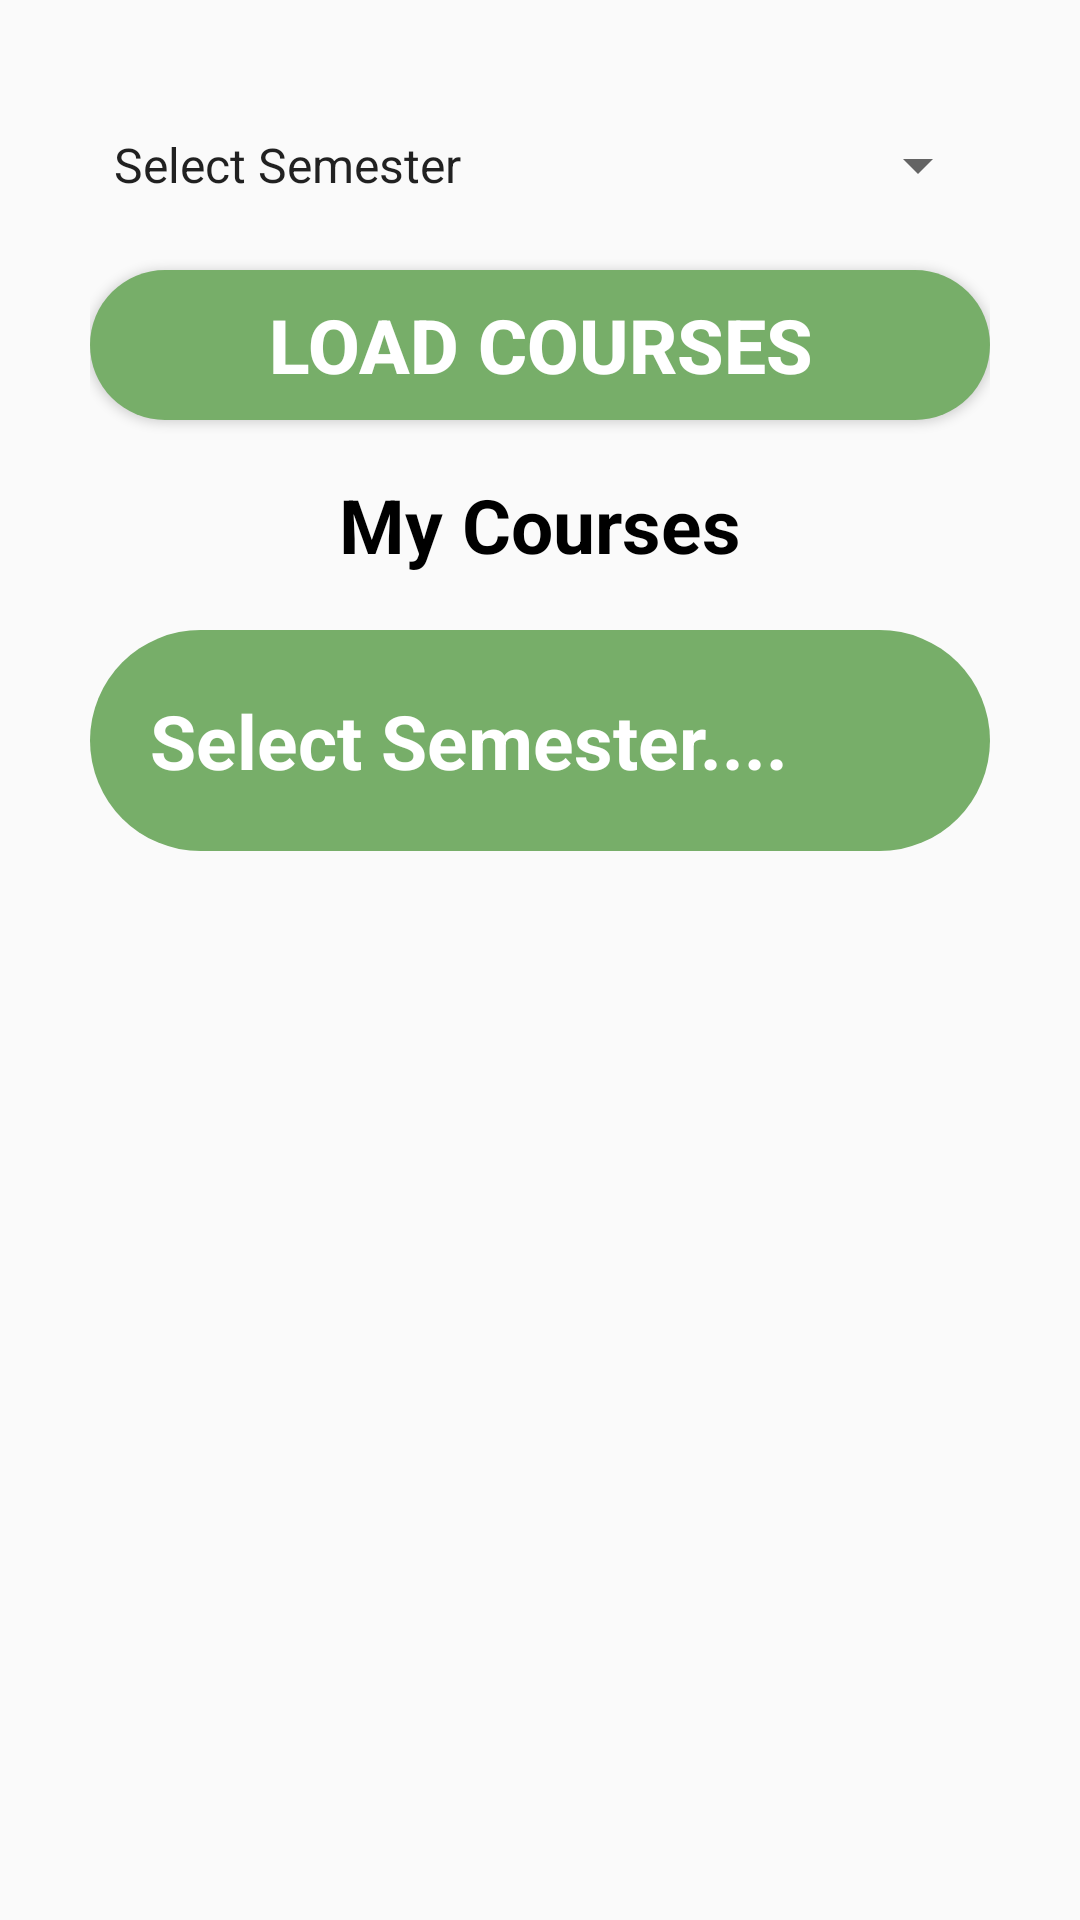

Android layout source for this screen:
<!-- AndroidManifest.xml: application theme AppTheme -->
<!-- res/layout/activity_my_current_courses.xml -->
<?xml version="1.0" encoding="utf-8"?>
<RelativeLayout
    xmlns:android="http://schemas.android.com/apk/res/android"
    xmlns:app="http://schemas.android.com/apk/res-auto"
    xmlns:tools="http://schemas.android.com/tools"
    android:layout_width="match_parent"
    android:layout_height="match_parent"
    android:padding="30dp"
    tools:context=".MyCurrentCourses">


    <Spinner
        android:layout_width="match_parent"
        android:layout_height="50dp"
        android:entries="@array/semesterList"
        android:id="@+id/spSelectSemester"></Spinner>

    <Button
        android:layout_marginTop="10dp"
        android:layout_below="@+id/spSelectSemester"
        android:layout_width="match_parent"
        android:layout_height="50dp"
        android:background="@drawable/round_button"
        android:textColor="#ffffff"
        android:text="LOAD COURSES"
        android:textSize="25sp"
        android:textStyle="bold"
        android:textAlignment="center"
        android:id="@+id/btnLoadCourses"/>


    <TextView
        android:layout_below="@+id/btnLoadCourses"
        android:layout_marginTop="10dp"
        android:id="@+id/tvMyCourses"
        android:layout_width="wrap_content"
        android:layout_height="50dp"
        android:text="My Courses"
        android:textAlignment="center"
        android:gravity="center"
        android:textStyle="bold"
        android:textSize="25sp"
        android:textColor="#000000"
        android:layout_centerHorizontal="true"/>

    <TextView
        android:layout_marginTop="10dp"
        android:layout_below="@+id/tvMyCourses"
        android:id="@+id/tvStudentCurrentCourses"
        android:scrollbars="vertical"
        android:padding="20dp"
        android:layout_width="match_parent"
        android:layout_height="wrap_content"
        android:background="@drawable/round_button"
        android:text="Select Semester...."
        android:textColor="#ffffff"
        android:textStyle="bold"
        android:textSize="25sp"
        android:gravity="left"/>
</RelativeLayout>
<!-- resources referenced by this layout -->
<resources>
  <string-array name="semesterList">
          <item>Select Semester</item>
          <item>1</item>
          <item>2</item>
          <item>3</item>
          <item>4</item>
          <item>5</item>
          <item>6</item>
          <item>7</item>
          <item>8</item>
      </string-array>
  <!-- drawable round_button (drawable) -->
  <?xml version="1.0" encoding="utf-8"?>
  <shape xmlns:android="http://schemas.android.com/apk/res/android"
      android:shape="rectangle">
      <solid android:color="#77AE69" />
      <corners android:bottomRightRadius="50dp"
          android:bottomLeftRadius="50dp"
          android:topRightRadius="50dp"
          android:topLeftRadius="50dp"/>
  </shape>
  <style name="AppTheme" parent="Theme.Design.Light.NoActionBar">
          
          <item name="colorPrimary">#77ae69</item>
          <item name="colorPrimaryDark">#77ae69</item>
          <item name="colorAccent">#77ae69</item>
          <item name="android:windowNoTitle">true</item>
          <item name="windowActionBar">false</item>
          <item name="android:windowFullscreen">true</item>
      </style>
</resources>
